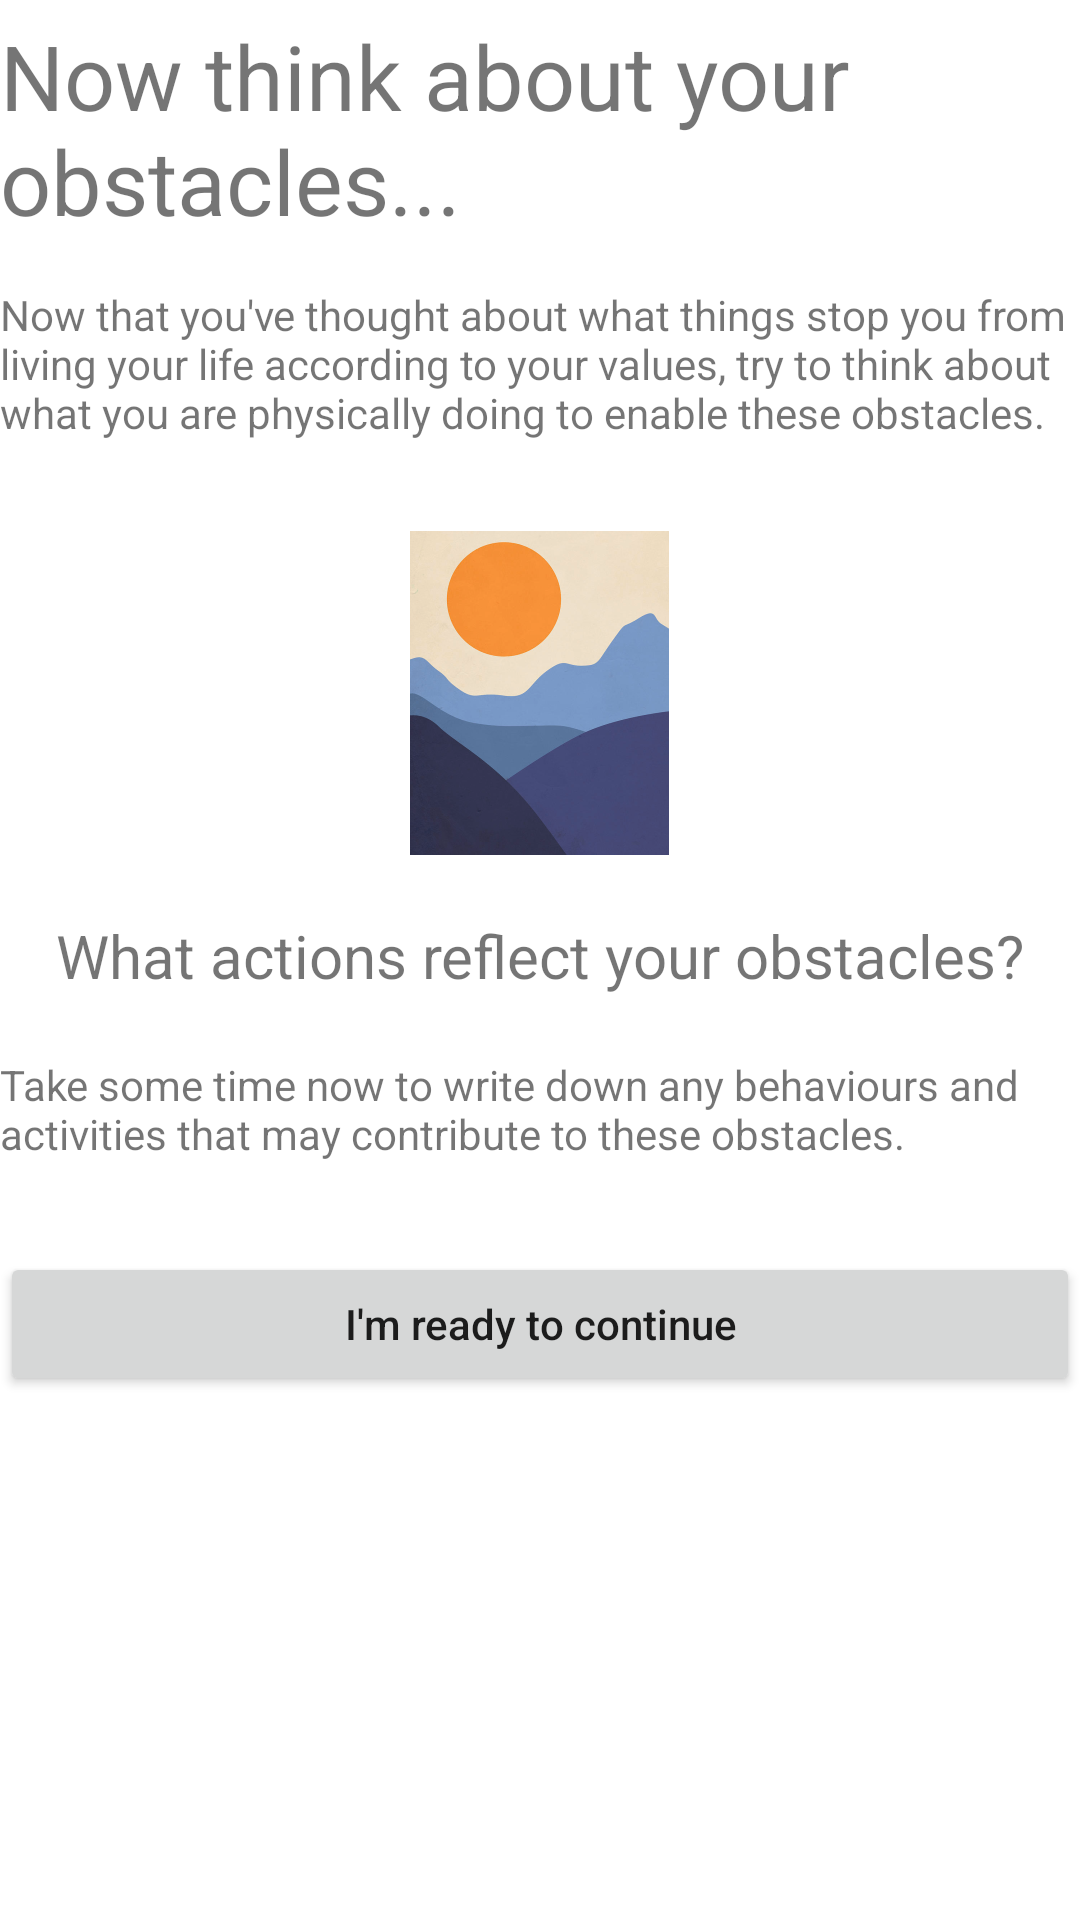

This screen was rendered from an Android layout file. Write that file and the resources it references.
<!-- AndroidManifest.xml: application theme Theme.THRIVE -->
<!-- res/layout/onboarding_story_hooks.xml -->
<?xml version="1.0" encoding="utf-8"?>
<androidx.constraintlayout.widget.ConstraintLayout xmlns:android="http://schemas.android.com/apk/res/android"
    xmlns:app="http://schemas.android.com/apk/res-auto"
    xmlns:tools="http://schemas.android.com/tools"
    android:layout_width="match_parent"
    android:layout_height="match_parent"
    android:layout_marginStart="32dp"
    android:layout_marginTop="32dp"
    android:layout_marginEnd="32dp"
    android:layout_marginBottom="32dp">

    <ScrollView
        android:layout_width="match_parent"
        android:layout_height="match_parent"
        app:layout_constraintBottom_toBottomOf="parent"
        app:layout_constraintEnd_toEndOf="parent"
        app:layout_constraintStart_toStartOf="parent"
        app:layout_constraintTop_toTopOf="parent">

        <LinearLayout
            android:id="@+id/story_card"
            android:layout_width="match_parent"
            android:layout_height="wrap_content"
            android:orientation="vertical">

            <TextView
                android:id="@+id/Story_title"
                android:layout_width="match_parent"
                android:layout_height="wrap_content"
                android:paddingLeft="0dp"
                android:paddingTop="5dp"
                android:paddingRight="0dp"
                android:paddingBottom="10dp"
                android:text="Now think about your obstacles..."
                android:textSize="30sp" />

            <TextView
                android:id="@+id/Story_desc1"
                android:layout_width="match_parent"
                android:layout_height="wrap_content"
                android:paddingLeft="0dp"
                android:paddingTop="5dp"
                android:paddingBottom="10dp"
                android:text="Now that you've thought about what things stop you from living your life according to your values, try to think about what you are physically doing to enable these obstacles."
                app:layout_constraintBottom_toBottomOf="parent"
                app:layout_constraintEnd_toEndOf="parent"
                app:layout_constraintStart_toStartOf="parent"
                app:layout_constraintTop_toBottomOf="@+id/imageView"
                app:layout_constraintVertical_bias="0.0" />

            <ImageView
                android:id="@+id/hooks_image"
                android:layout_width="match_parent"
                android:layout_height="wrap_content"
                android:paddingTop="20dp"
                android:paddingBottom="10dp"
                app:srcCompat="@mipmap/sun_background" />

            <TextView
                android:id="@+id/story_desc2"
                android:layout_width="match_parent"
                android:layout_height="wrap_content"
                android:paddingTop="10dp"
                android:paddingBottom="20dp"
                android:text="What actions reflect your obstacles?"
                android:textAlignment="center"
                android:textSize="20sp" />

            <TextView
                android:id="@+id/story_desc3"
                android:layout_width="match_parent"
                android:layout_height="wrap_content"
                android:paddingBottom="30dp"
                android:text="Take some time now to write down any behaviours and activities that may contribute to these obstacles." />

            <Button
                android:id="@+id/next_button_hs"
                android:layout_width="match_parent"
                android:layout_height="wrap_content"
                android:text="I'm ready to continue"
                android:textAllCaps="false" />
        </LinearLayout>
    </ScrollView>


</androidx.constraintlayout.widget.ConstraintLayout>
<!-- resources referenced by this layout -->
<resources>
  <!-- mipmap sun_background: png bitmap (mipmap-hdpi, 22062 bytes) -->
  <style name="Theme.THRIVE" parent="Theme.MaterialComponents.DayNight.DarkActionBar">
          
          <item name="colorPrimary">@color/colorPrimary</item>
          <item name="colorPrimaryVariant">@color/colorPrimaryDark</item>
          <item name="colorOnPrimary">@color/colorSecondaryDark</item>
          
          <item name="colorSecondary">@color/colorAccent</item>
          <item name="colorSecondaryVariant">@color/colorSecondaryDark</item>
          <item name="colorOnSecondary">@color/black</item>
          
          <item name="android:statusBarColor" tools:targetApi="l">?attr/colorPrimary</item>
          
      </style>
  <color name="colorPrimary">#448aff</color>
  <color name="colorPrimaryDark">#005ecb</color>
  <color name="colorSecondaryDark">#FFFFFF</color>
  <color name="colorAccent">#b3e5fc</color>
  <color name="black">#FF000000</color>
</resources>
